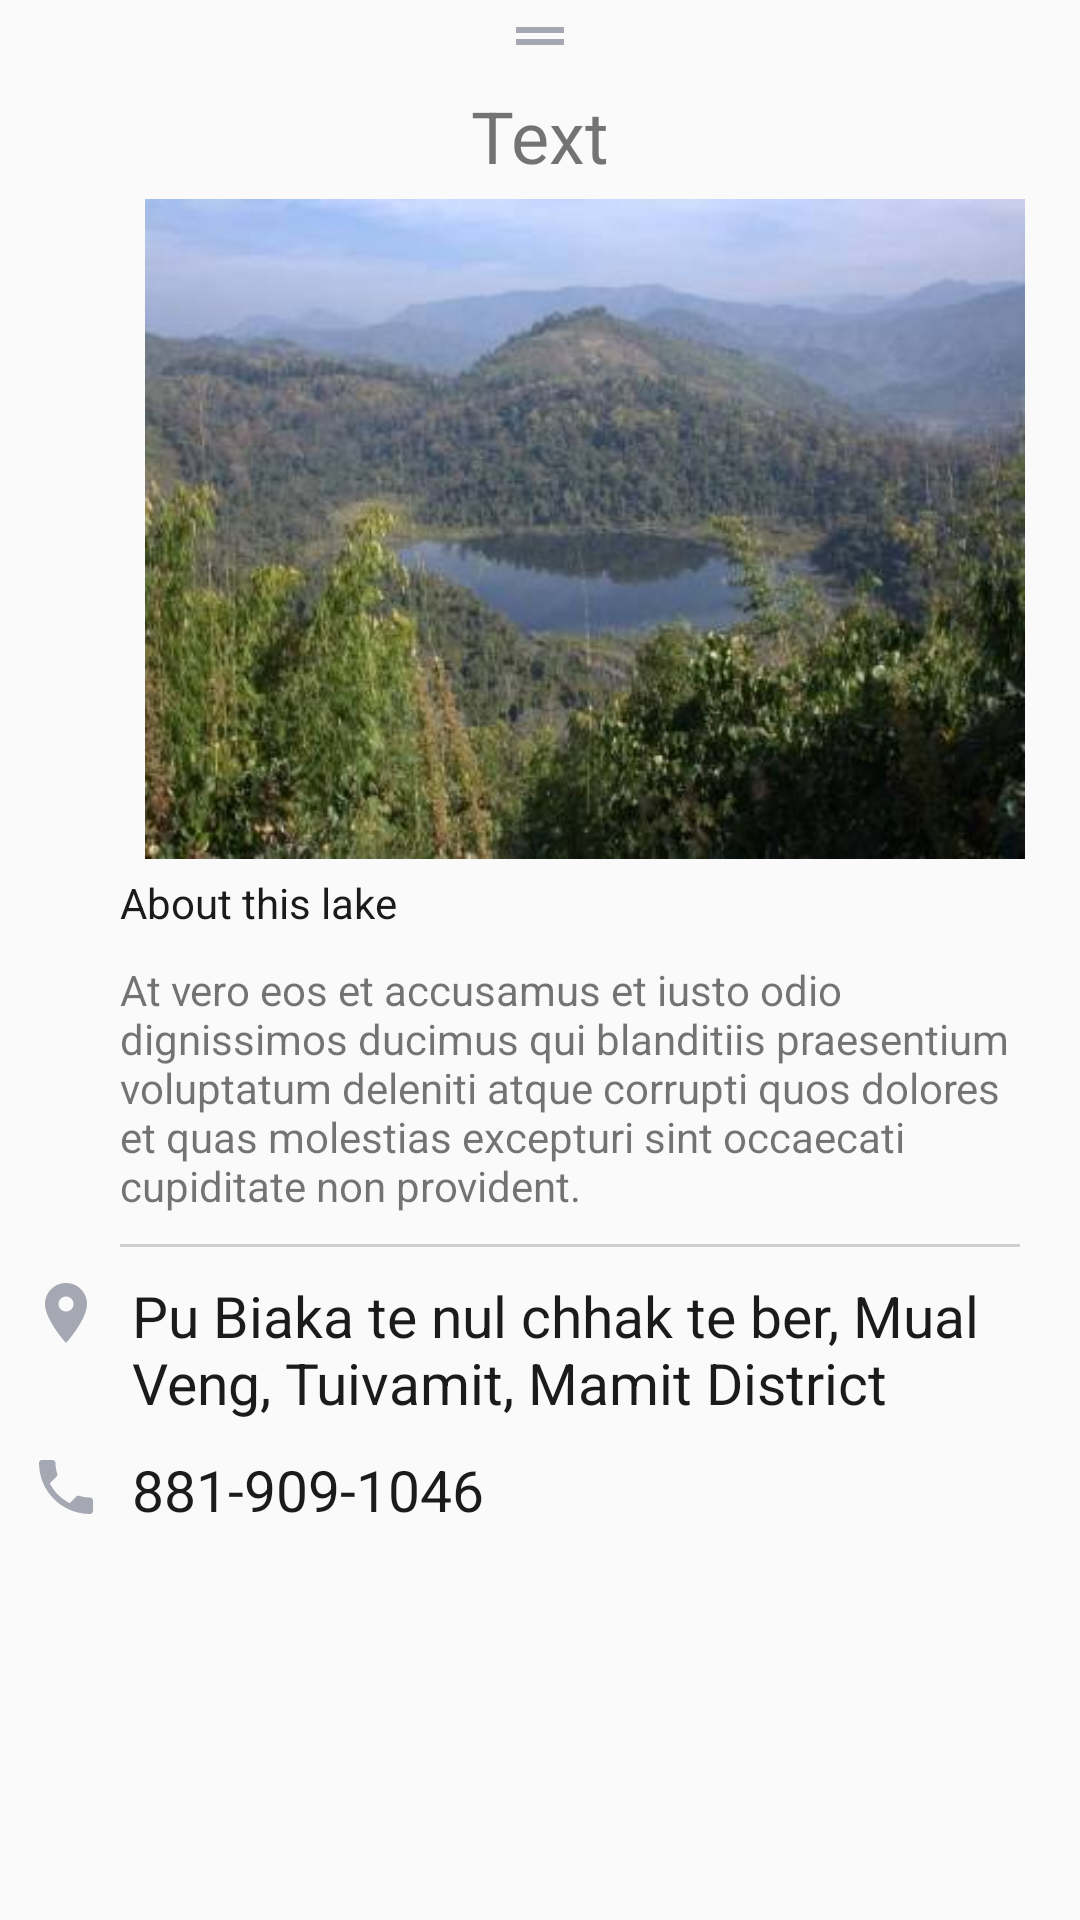

The Android layout XML behind this screen, and the referenced resources:
<!-- AndroidManifest.xml: application theme AppTheme -->
<!-- res/layout/fragment_item_list_dialog_item.xml -->
<?xml version="1.0" encoding="utf-8"?>
<LinearLayout
    android:layout_width="match_parent"
    android:layout_height="match_parent"
    xmlns:android="http://schemas.android.com/apk/res/android"
    android:background="@drawable/rounded_dialog"

    android:orientation="vertical">

    <ImageView
        android:layout_width="wrap_content"
        android:layout_height="wrap_content"
        android:layout_gravity="center"
        android:src="@drawable/ic_drag_handle_black_24dp"
        android:contentDescription="TODO" />

    <TextView
        android:id="@+id/bottom_lake_name"
        android:layout_width="wrap_content"
        android:layout_height="wrap_content"
        android:layout_gravity="center"
        android:layout_marginTop="5dp"
        android:layout_marginBottom="5dp"
        android:textSize="24dp"
        android:text="Text"/>



    <ImageView
        android:layout_width="wrap_content"
        android:layout_height="220dp"
        android:src="@drawable/palak"
        android:id="@+id/bottom_lake_image"
        android:layout_marginLeft="40dp"
        android:layout_marginRight="10dp"
        android:contentDescription="TODO" />



    <TextView
        android:layout_width="wrap_content"
        android:layout_height="wrap_content"
        android:layout_marginLeft="40dp"
        android:layout_marginRight="10dp"
        android:layout_marginTop="5dp"
        android:layout_marginBottom="5dp"
        android:text="About this lake"
        android:textColor="#1B1B1B"/>
    <TextView
        android:id="@+id/bottom_lake_description"
        android:layout_width="wrap_content"
        android:layout_height="wrap_content"
        android:layout_marginLeft="40dp"
        android:layout_marginRight="20dp"
        android:layout_marginTop="5dp"
        android:layout_marginBottom="5dp"
        android:text="@string/lorem_short">
    </TextView>

    <View
        android:layout_width="match_parent"
        android:layout_marginLeft="40dp"
        android:layout_marginRight="20dp"
        android:layout_marginTop="5dp"
        android:layout_marginBottom="5dp"
        android:layout_height="1dp"
        android:background="#CFCFCF"/>

<LinearLayout
    android:layout_width="wrap_content"
    android:layout_height="wrap_content"
    android:orientation="horizontal">

    <ImageView
        android:layout_width="wrap_content"
        android:layout_height="wrap_content"
        android:src="@drawable/ic_location_on_black_24dp"
        android:layout_marginTop="5dp"
        android:layout_marginBottom="5dp"
        android:layout_marginLeft="10dp"
        android:contentDescription="TODO" />


    <TextView
        android:id="@+id/bottom_lake_address"
        android:layout_width="wrap_content"
        android:layout_height="wrap_content"
        android:layout_marginLeft="10dp"
        android:layout_marginRight="20dp"
        android:layout_marginTop="5dp"
        android:layout_marginBottom="5dp"
        android:textColor="#1B1B1B"
        android:textSize="19dp"
        android:text="Pu Biaka te nul chhak te ber, Mual Veng, Tuivamit, Mamit District  "/>

</LinearLayout>

    <LinearLayout
        android:layout_width="wrap_content"
        android:layout_height="wrap_content"
        android:orientation="horizontal">

        <ImageView
            android:layout_width="wrap_content"
            android:layout_height="wrap_content"
            android:src="@drawable/ic_local_phone_black_24dp"
            android:layout_marginTop="5dp"
            android:layout_marginBottom="5dp"
            android:layout_marginLeft="10dp"
            android:contentDescription="TODO" />

        <TextView
            android:layout_width="wrap_content"
            android:layout_height="wrap_content"
            android:layout_marginLeft="10dp"
            android:layout_marginRight="20dp"
            android:layout_marginTop="5dp"
            android:layout_marginBottom="5dp"
            android:textColor="#1B1B1B"
            android:textSize="19dp"
            android:text="881-909-1046"/>
    </LinearLayout>

</LinearLayout>
<!-- resources referenced by this layout -->
<resources>
  <!-- drawable ic_drag_handle_black_24dp (drawable) -->
  <vector android:height="24dp" android:tint="#A5A7B2"
      android:viewportHeight="24.0" android:viewportWidth="24.0"
      android:width="24dp" xmlns:android="http://schemas.android.com/apk/res/android">
      <path android:fillColor="#FF000000" android:pathData="M20,9H4v2h16V9zM4,15h16v-2H4v2z"/>
  </vector>
  <!-- drawable ic_local_phone_black_24dp (drawable) -->
  <vector android:height="24dp" android:tint="#A5A7B2"
      android:viewportHeight="24.0" android:viewportWidth="24.0"
      android:width="24dp" xmlns:android="http://schemas.android.com/apk/res/android">
      <path android:fillColor="#FF000000" android:pathData="M6.62,10.79c1.44,2.83 3.76,5.14 6.59,6.59l2.2,-2.2c0.27,-0.27 0.67,-0.36 1.02,-0.24 1.12,0.37 2.33,0.57 3.57,0.57 0.55,0 1,0.45 1,1V20c0,0.55 -0.45,1 -1,1 -9.39,0 -17,-7.61 -17,-17 0,-0.55 0.45,-1 1,-1h3.5c0.55,0 1,0.45 1,1 0,1.25 0.2,2.45 0.57,3.57 0.11,0.35 0.03,0.74 -0.25,1.02l-2.2,2.2z"/>
  </vector>
  <!-- drawable ic_location_on_black_24dp (drawable) -->
  <vector android:height="24dp" android:tint="#A5A7B2"
      android:viewportHeight="24.0" android:viewportWidth="24.0"
      android:width="24dp" xmlns:android="http://schemas.android.com/apk/res/android">
      <path android:fillColor="#5FA0DA" android:pathData="M12,2C8.13,2 5,5.13 5,9c0,5.25 7,13 7,13s7,-7.75 7,-13c0,-3.87 -3.13,-7 -7,-7zM12,11.5c-1.38,0 -2.5,-1.12 -2.5,-2.5s1.12,-2.5 2.5,-2.5 2.5,1.12 2.5,2.5 -1.12,2.5 -2.5,2.5z"/>
  </vector>
  <!-- drawable palak: jpg bitmap (drawable, 21592 bytes) -->
  <string name="lorem_short">At vero eos et accusamus et iusto odio dignissimos ducimus qui blanditiis praesentium voluptatum deleniti atque corrupti quos dolores et quas molestias excepturi sint occaecati cupiditate non provident.</string>
  <style name="AppTheme" parent="Theme.AppCompat.Light.DarkActionBar">
          
          <item name="colorPrimary">@color/colorPrimary</item>
          <item name="colorPrimaryDark">@color/colorPrimaryDark</item>
          <item name="colorAccent">@color/colorAccent</item>
  
          <item name="windowNoTitle">true</item>
          <item name="android:windowTranslucentNavigation">true</item>
      </style>
  <!-- not gathered from this repository: default colours our renderer supplied (Android Studio template values) -->
  <color name="colorPrimary">#FF6200EE</color>
  <color name="colorPrimaryDark">#FF3700B3</color>
  <color name="colorAccent">#FF03DAC5</color>
</resources>
